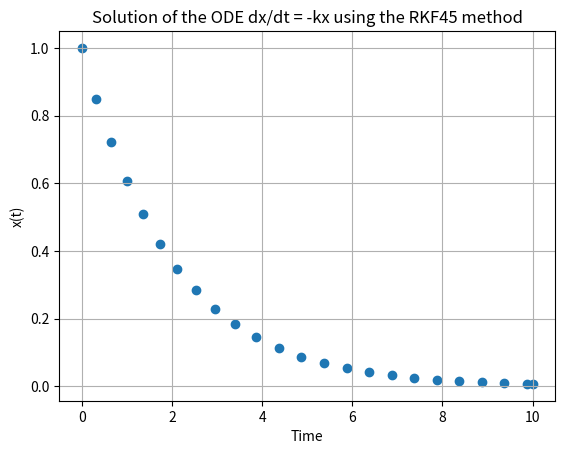

Write the Python code that produced this figure.
import numpy as np
import matplotlib.pyplot as plt


# RKF function
# f    function 
# a    start point
# b    end point
# x0   initial value 
# tol  tolernce for local truncation error
# hmax max time step
# hmin min time step  

def rkf(f, a, b, x0, tol, hmax, hmin):

    # constants from rkf declared as floats
    a2  = 2.500000000000000e-01  # 1/4
    a3  = 3.750000000000000e-01  # 3/8
    a4  = 9.230769230769231e-01  # 12/13
    a5  = 1.000000000000000e+00  # 1
    a6  = 5.000000000000000e-01  # 1/2

    b21 = 2.500000000000000e-01  # 1/4
    b31 = 9.375000000000000e-02  # 3/32
    b32 = 2.812500000000000e-01  # 9/32
    b41 = 8.793809740555303e-01  # 1932/2197
    b42 =-3.277196176604461e+00  # -7200/2197
    b43 = 3.320892125625853e+00  # 7296/2197
    b51 = 2.032407407407407e+00  # 439/216
    b52 =-8.000000000000000e+00  # -8
    b53 = 7.173489278752436e+00  # 3680/513
    b54 =-2.058966861598441e-01  # -845/4104
    b61 =-2.962962962962963e-01  # -8/27
    b62 = 2.000000000000000e+00  # 2
    b63 =-1.381676413255361e+00  # -3544/2565
    b64 = 4.529727095516569e-01  # 1859/4104
    b65 =-2.750000000000000e-01  # -11/40

    r1  = 2.777777777777778e-03  # 1/360
    r3  =-2.994152046783626e-02  # -128/4275
    r4  =-2.919989367357789e-02  # -2197/75240
    r5  = 2.000000000000000e-02  # 1/50
    r6  = 3.636363636363636e-02  # 2/55

    c1  = 1.157407407407407e-01  # 25/216
    c3  = 5.489278752436647e-01  # 1408/2565
    c4  = 5.353313840155945e-01  # 2197/4104
    c5  =-2.000000000000000e-01  # -1/5

    # initaliz varibles 
    current_time = a # current time (set to beginning of function)
    x = x0 # current value at solution (set to inital value)
    h = hmax # start a max step size 

    T = np.array([current_time]) # array to store points in time
    X = np.array([x]) # array to store solutions

    # RKF main loop 
    while current_time < b: # run untill reach end 

        if current_time + h > b:
            h = b - current_time

        # calculate intermittent value
        k1 = h * f(current_time, x)
        k2 = h * f(current_time + a2 * h, x + b21 * k1)
        k3 = h * f(current_time + a3 * h, x + b31 * k1 + b32 * k2)
        k4 = h * f(current_time + a4 * h, x + b41 * k1 + b42 * k2 + b43 * k3)
        k5 = h * f(current_time + a5 * h, x + b51 * k1 + b52 * k2 + b53 * k3 + b54 * k4)
        k6 = h * f(current_time + a6 * h, x + b61 * k1 + b62 * k2 + b63 * k3 + b64 * k4 + b65 * k5)

        # error estimate 
        error = abs(r1 * k1 + r3 * k3 + r4 * k4 + r5 * k5 + r6 * k6) / h

        # if error ok 
        if error <= tol:
            current_time = current_time + h # move forward 
            x = x + c1 * k1 + c3 * k3 + c4 * k4 + c5 * k5 # calc wheighted values 
            T = np.append(T, current_time)
            X = np.append(X, x)

        # adjust step size based on error 
        h = h * min(max(0.84 * (tol / error) ** 0.25, 0.1), 4.0)
        
        # make sure step size is not too small 
        if h > hmax:
            h = hmax
        elif h < hmin:
            raise RuntimeError("Minimum step size reached.")

    # return solution arrays 
    return T, X


# Define the ODE
def f(current_time, x):
    k = 0.5  # decay rate
    return -k * x

# Set the initial conditions and parameters
a = 0  # start time
b = 10  # end time
x0 = 1  # initial condition
tol = 1e-6  # tolerance
hmax = 0.5  # maximum step size
hmin = 1e-6  # minimum step size

# Solve the ODE using the RKF45 method
T, X = rkf(f, a, b, x0, tol, hmax, hmin)

# Plot the solution
plt.scatter(T, X)
plt.xlabel('Time')
plt.ylabel('x(t)')
plt.title('Solution of the ODE dx/dt = -kx using the RKF45 method')
plt.grid(True)
plt.show()


